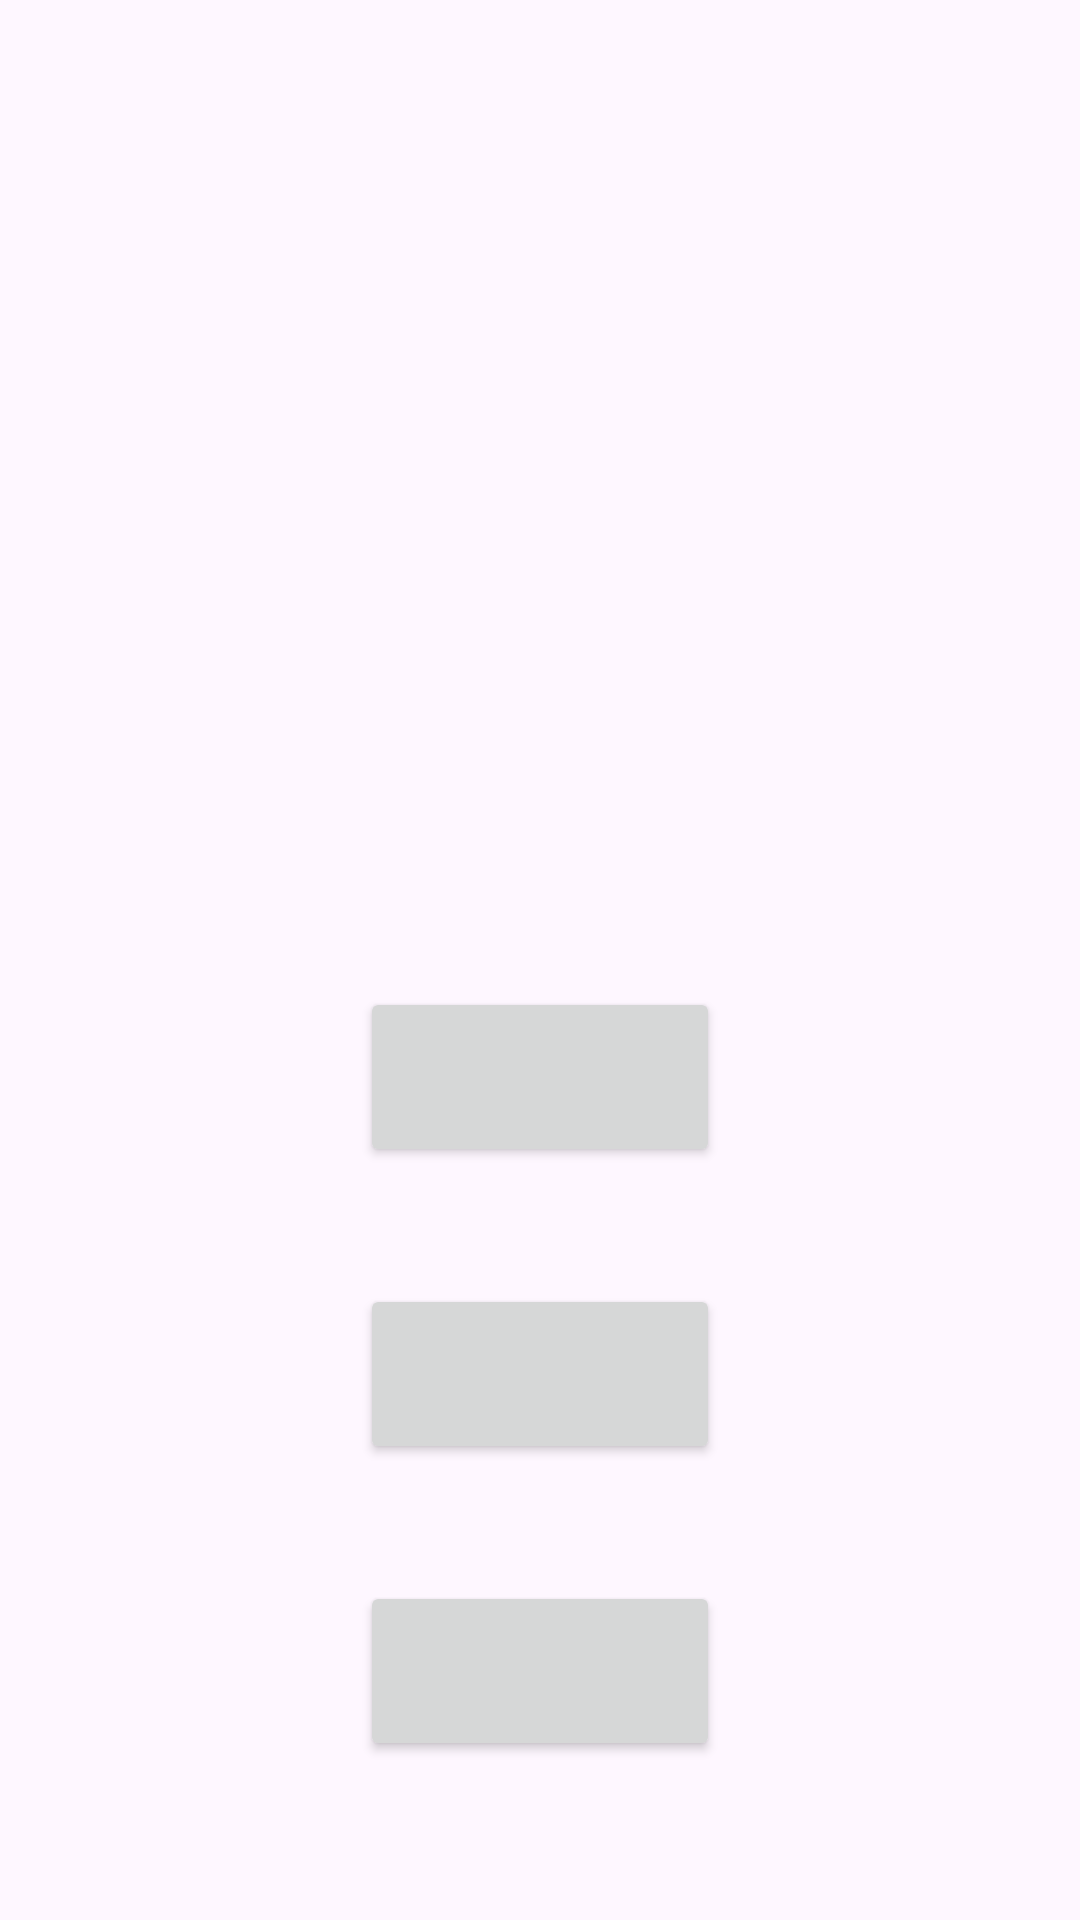

Write the Android layout XML for this screen, with the resource values it uses.
<!-- AndroidManifest.xml: application theme Theme.SessionApplication -->
<!-- res/layout/activity_bt17.xml -->
<?xml version="1.0" encoding="utf-8"?>
<androidx.constraintlayout.widget.ConstraintLayout xmlns:android="http://schemas.android.com/apk/res/android"
    xmlns:app="http://schemas.android.com/apk/res-auto"
    xmlns:tools="http://schemas.android.com/tools"
    android:id="@+id/main"
    android:layout_width="match_parent"
    android:layout_height="match_parent"
    tools:context=".activity.ActivityBT17">

    <Button
        android:id="@+id/btn_toast_simple_bt17"
        android:layout_width="120dp"
        android:layout_height="60dp"
        android:layout_marginStart="154dp"
        android:layout_marginTop="329dp"
        android:layout_marginEnd="154dp"
        android:contentDescription="Toast đơn giản"
        app:layout_constraintEnd_toEndOf="parent"
        app:layout_constraintStart_toStartOf="parent"
        app:layout_constraintTop_toTopOf="parent" />

    <Button
        android:id="@+id/btn_toast_custom_bt17"
        android:layout_width="120dp"
        android:layout_height="60dp"
        android:layout_marginStart="154dp"
        android:layout_marginTop="39dp"
        android:layout_marginEnd="154dp"
        android:contentDescription="Toast custom"
        app:layout_constraintEnd_toEndOf="parent"
        app:layout_constraintStart_toStartOf="parent"
        app:layout_constraintTop_toBottomOf="@+id/btn_toast_simple_bt17" />

    <Button
        android:id="@+id/btn_exit_bt17"
        android:layout_width="120dp"
        android:layout_height="60dp"
        android:layout_marginStart="154dp"
        android:layout_marginTop="39dp"
        android:layout_marginEnd="154dp"
        android:contentDescription="Thoát khỏi trang bài tập 17"
        app:layout_constraintEnd_toEndOf="parent"
        app:layout_constraintStart_toStartOf="parent"
        app:layout_constraintTop_toBottomOf="@+id/btn_toast_custom_bt17" />
</androidx.constraintlayout.widget.ConstraintLayout>
<!-- resources referenced by this layout -->
<resources>
  <style name="Theme.SessionApplication" parent="Base.Theme.SessionApplication" />
  <style name="Base.Theme.SessionApplication" parent="Theme.Material3.DayNight.NoActionBar">
          
          
      </style>
</resources>
